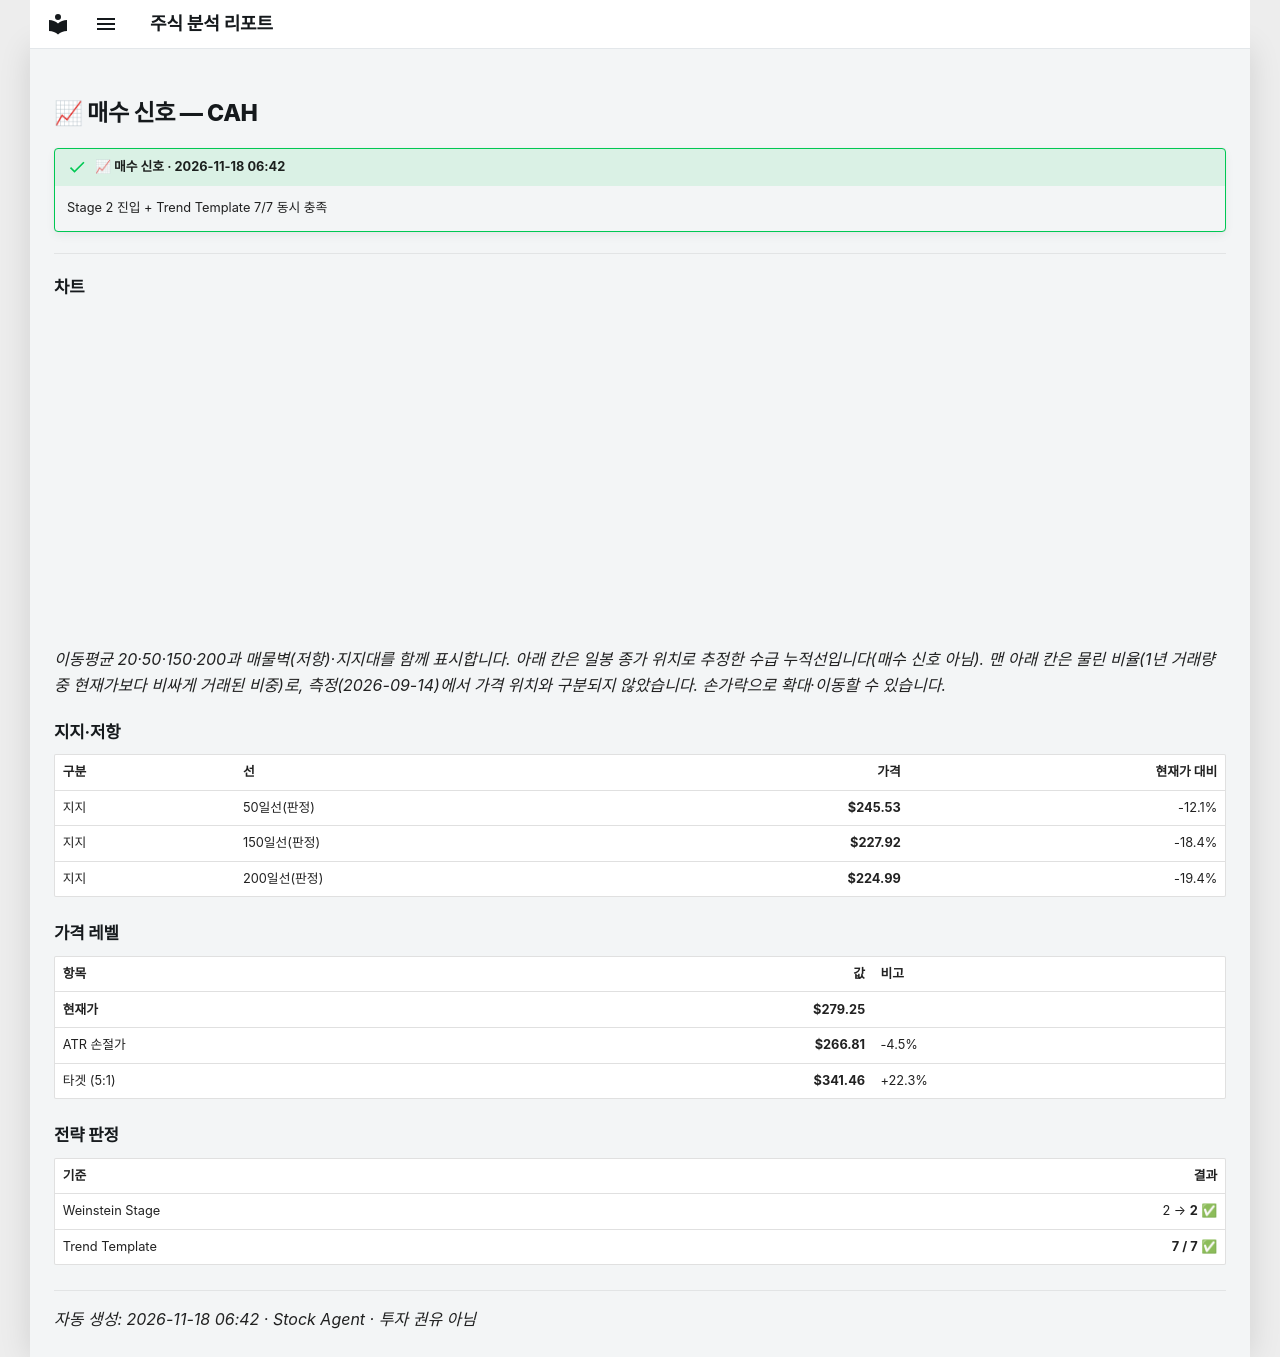

repository: soloandco/stock-reports · page: alerts/20261118-cah-buy/index.html · generator: mkdocs

---
title: "📈 매수 신호 — CAH"
ticker: CAH
alert: "📈 매수 신호"
created: 2026-11-18
comments: true
---

# 📈 매수 신호 — CAH

!!! success "📈 매수 신호 · 2026-11-18 06:42"
    Stage 2 진입 + Trend Template 7/7 동시 충족

---

## 차트

<div class="stock-chart" data-src="../charts/20261118-cah-buy.json"></div>

_이동평균 20·50·150·200과 매물벽(저항)·지지대를 함께 표시합니다. 아래 칸은 일봉 종가 위치로 추정한 수급 누적선입니다(매수 신호 아님). 맨 아래 칸은 물린 비율(1년 거래량 중 현재가보다 비싸게 거래된 비중)로, 측정(2026-09-14)에서 가격 위치와 구분되지 않았습니다. 손가락으로 확대·이동할 수 있습니다._

## 지지·저항

| 구분 | 선 | 가격 | 현재가 대비 |
|:-----|:---|-----:|-----------:|
| 지지 | 50일선(판정) | **$245.53** | -12.1% |
| 지지 | 150일선(판정) | **$227.92** | -18.4% |
| 지지 | 200일선(판정) | **$224.99** | -19.4% |

## 가격 레벨

| 항목 | 값 | 비고 |
|:-----|---:|:-----|
| **현재가** | **$279.25** | |
| ATR 손절가 | **$266.81** | -4.5% |
| 타겟 (5:1) | **$341.46** | +22.3% |

## 전략 판정

| 기준 | 결과 |
|:-----|-----:|
| Weinstein Stage | 2 → **2** ✅ |
| Trend Template | **7 / 7** ✅ |

---
_자동 생성: 2026-11-18 06:42 · Stock Agent · 투자 권유 아님_
